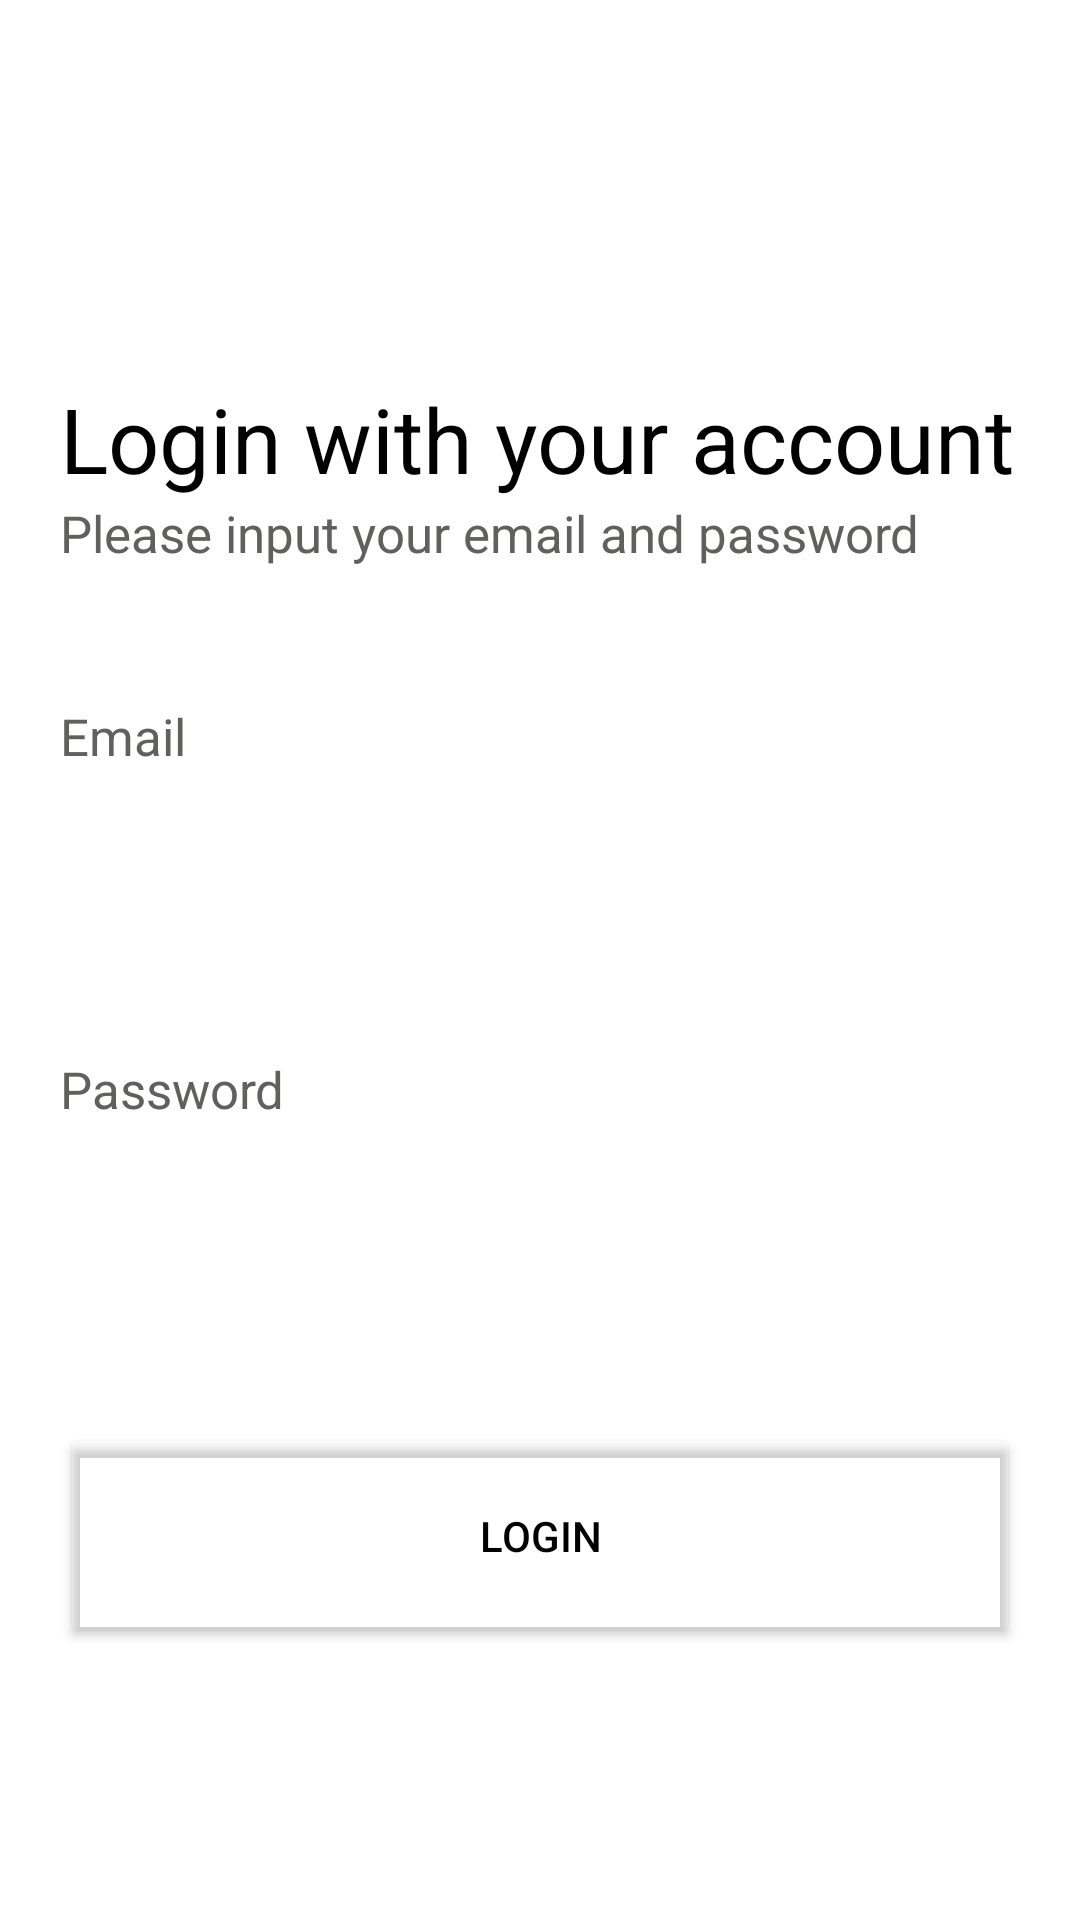

Reconstruct the res/layout file that produces this screen, plus the resources it refers to.
<!-- AndroidManifest.xml: application theme Theme.BagMore -->
<!-- res/layout/activity_login.xml -->
<?xml version="1.0" encoding="utf-8"?>
<RelativeLayout xmlns:android="http://schemas.android.com/apk/res/android"
    android:layout_width="match_parent"
    android:layout_height="match_parent"
    android:background="@color/white">

    <LinearLayout
        android:id="@+id/ln_login"
        android:layout_width="match_parent"
        android:layout_height="wrap_content">

        <androidx.appcompat.widget.Toolbar
            android:id="@+id/tb_login"
            android:layout_width="match_parent"
            android:layout_height="wrap_content" />

    </LinearLayout>


    <ScrollView
        android:layout_width="match_parent"
        android:layout_height="match_parent"
        android:layout_below="@+id/ln_login">

        <LinearLayout

            android:layout_width="match_parent"
            android:layout_height="match_parent"
            android:layout_centerHorizontal="true"
            android:layout_marginTop="50dp"
            android:orientation="vertical"
            android:padding="20dp">

            <TextView
                android:id="@+id/tv_login"
                android:layout_width="wrap_content"
                android:layout_height="wrap_content"
                android:layout_centerHorizontal="true"
                android:text="Login with your account"
                android:textColor="@color/black"
                android:textSize="30dp" />

            <TextView
                android:layout_width="wrap_content"
                android:layout_height="wrap_content"
                android:text="Please input your email and password"
                android:textColor="@color/grey"
                android:textSize="17dp" />

            <TextView
                android:layout_width="match_parent"
                android:layout_height="match_parent"
                android:layout_marginTop="45dp"
                android:text="Email"
                android:textColor="@color/grey"
                android:textSize="17dp" />

            <EditText
                android:id="@+id/edt_email_login"
                android:layout_width="match_parent"
                android:layout_height="50dp"
                android:background="@drawable/under_line_edit_text"
                android:inputType="textEmailAddress"
                android:textColor="@color/grey"
                android:textColorHint="@color/grey" />

            <TextView
                android:layout_width="match_parent"
                android:layout_height="match_parent"
                android:layout_marginTop="45dp"
                android:text="Password"
                android:textColor="@color/grey"
                android:textSize="17dp" />

            <EditText

                android:id="@+id/edt_password_login"
                android:layout_width="match_parent"
                android:layout_height="50dp"
                android:background="@drawable/under_line_edit_text"
                android:inputType="textPassword"
                android:textColor="@color/grey"
                android:textColorHint="@color/grey" />


            <Button
                android:id="@+id/btn_login"
                android:layout_width="match_parent"
                android:layout_height="75dp"
                android:layout_marginTop="50dp"
                android:backgroundTint="@color/transparent"
                android:drawableRight="@drawable/next"
                android:text="LOGIN"
                android:textColor="@color/black" />
        </LinearLayout>
    </ScrollView>


</RelativeLayout>
<!-- resources referenced by this layout -->
<resources>
  <color name="black">#FF000000</color>
  <color name="grey">#60605E</color>
  <color name="transparent">#00000000</color>
  <color name="white">#FFFFFFFF</color>
  <style name="Theme.BagMore" parent="Theme.MaterialComponents.DayNight.NoActionBar">
          
          <item name="colorPrimary">@color/cl_primary</item>
          <item name="colorPrimaryVariant">@color/cl_primary</item>
          <item name="colorOnPrimary">@color/white</item>
          
          <item name="colorSecondary">@color/teal_200</item>
          <item name="colorSecondaryVariant">@color/teal_700</item>
          <item name="colorOnSecondary">@color/black</item>
          
          <item name="android:statusBarColor" tools:targetApi="21">?attr/colorPrimaryVariant</item>
          
      </style>
  <color name="cl_primary">#32322A</color>
  <color name="teal_200">#FF03DAC5</color>
  <color name="teal_700">#FF018786</color>
</resources>
